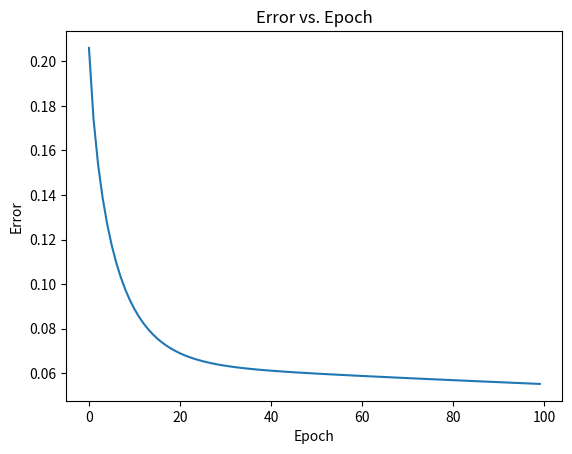

Generate this figure with matplotlib:
import numpy as np
import matplotlib.pyplot as plt

X = [0.3, 0.5, 0.7, 0.4]
Y = [0.2, 0.6, 0.9, 0.3]

def sigmoid(w, x, b):
    return 1.0 / (1.0 + np.exp(-(w * x + b)))

def error(w, b, X, Y):
    total_error = 0.0
    for x, y in zip(X, Y):
        y_pred = sigmoid(w, x, b)
        total_error += 0.5 * (y_pred - y) ** 2
    return total_error

def grad_w(w, b, X, Y):
    y_pred = sigmoid(w, X, b)
    return (y_pred - Y) * y_pred * (1 - y_pred) * X

def grad_b(w, b, X, Y):
    y_pred = sigmoid(w, X, b)
    return (y_pred - Y) * y_pred * (1 - y_pred)

def plot_errors(errors):
    epochs = range(len(errors))
    plt.plot(epochs, errors)
    plt.xlabel("Epoch")
    plt.ylabel("Error")
    plt.title("Error vs. Epoch")
    plt.show()

def adagrad():
    w, b, lr, epochs = 2, -2, 0.1, 100
    v_w, v_b, eps = 0, 0, 1e-8
    errors = []

    print(f"Initial error: {error(w, b, X, Y)}")

    for _ in range(epochs):
        errors.append(error(w, b, X, Y))
        dw, db = 0, 0

        for x, y in zip(X, Y):
            dw += grad_w(w, b, x, y)
            db += grad_b(w, b, x, y)

        v_w += dw ** 2
        v_b += db ** 2

        w -= (lr / (np.sqrt(v_w) + eps)) * dw
        b -= (lr / (np.sqrt(v_b) + eps)) * db

    final_error = error(w, b, X, Y)
    print(f"Final error: {final_error}, Weight: {w}, Bias: {b}")

    return errors

error_list = adagrad()
plot_errors(error_list)
